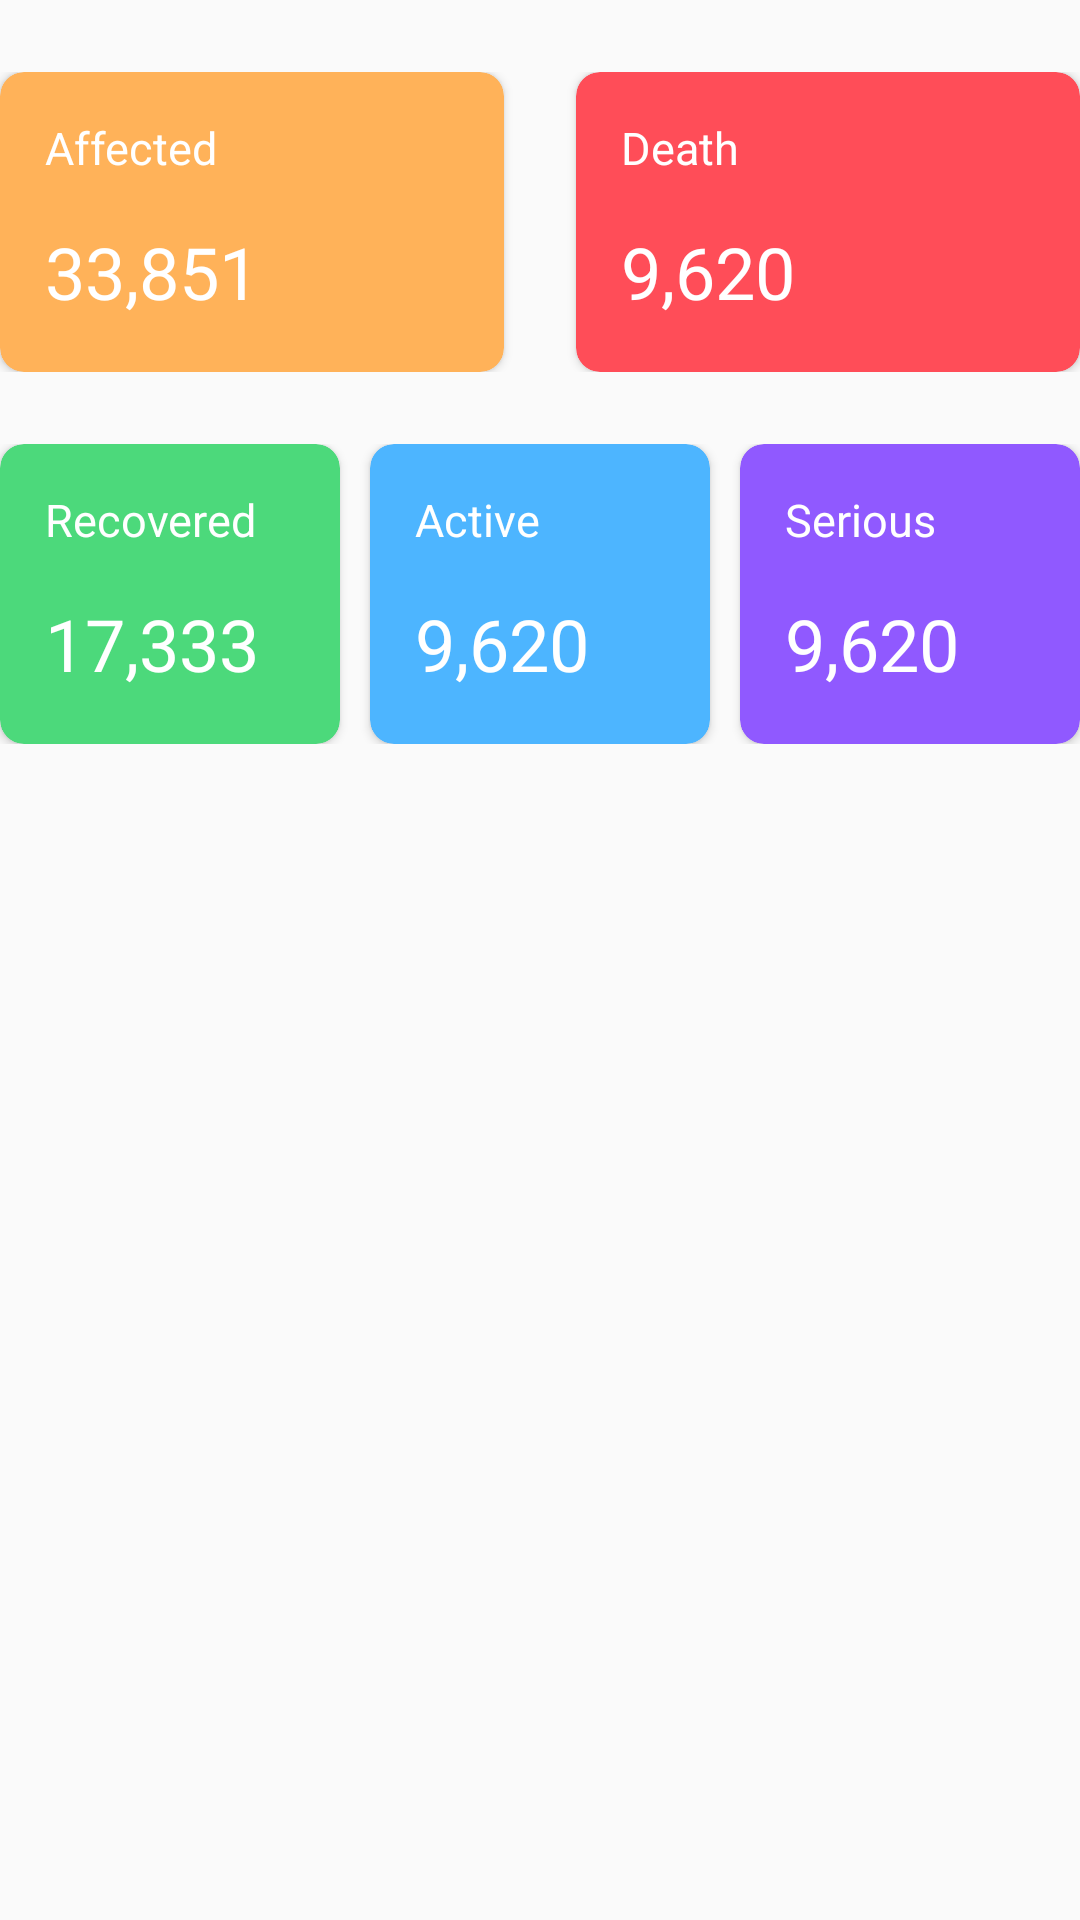

Reconstruct the res/layout file that produces this screen, plus the resources it refers to.
<!-- AndroidManifest.xml: application theme AppTheme -->
<!-- res/layout/fragment_state_details.xml -->
<?xml version="1.0" encoding="utf-8"?>
<RelativeLayout xmlns:android="http://schemas.android.com/apk/res/android"
    xmlns:tools="http://schemas.android.com/tools"
    android:layout_width="match_parent"
    android:layout_height="match_parent"
    xmlns:app="http://schemas.android.com/apk/res-auto"
    tools:context=".Fragments.StateDetailsFragment">

    <ImageView
        android:scaleType="fitXY"
        android:src="@drawable/fragment2"
        android:layout_width="match_parent"
        android:layout_height="wrap_content"/>

    <ScrollView
        android:layout_width="match_parent"
        android:layout_height="wrap_content">
        <LinearLayout
            android:layout_marginTop="@dimen/dp_24"
            android:orientation="vertical"
            android:layout_width="match_parent"
            android:layout_height="wrap_content">
            <LinearLayout
                android:orientation="horizontal"
                android:layout_width="match_parent"
                android:layout_height="wrap_content">
                <androidx.cardview.widget.CardView
                    android:layout_weight="1"
                    app:cardBackgroundColor="@color/affectedcardbackground"
                    app:cardCornerRadius="8dp"
                    android:layout_width="170dp"
                    android:layout_marginRight="24dp"
                    android:layout_height="100dp">
                    <LinearLayout
                        android:orientation="vertical"
                        android:layout_width="match_parent"
                        android:layout_height="wrap_content">
                        <TextView
                            android:text="Affected"
                            android:layout_margin="@dimen/dp_15"
                            android:textSize="15sp"
                            android:textColor="@android:color/white"
                            android:id="@+id/tvaffected"
                            android:layout_width="wrap_content"
                            android:layout_height="wrap_content"/>
                        <TextView
                            android:text="33,851"
                            android:layout_marginLeft="@dimen/dp_15"
                            android:layout_marginBottom="@dimen/dp_15"
                            android:textSize="24sp"
                            android:textColor="@android:color/white"
                            android:id="@+id/tvaffectednumber1"
                            android:layout_width="wrap_content"
                            android:layout_height="wrap_content"/>

                    </LinearLayout>

                </androidx.cardview.widget.CardView>
                <androidx.cardview.widget.CardView
                    android:layout_weight="1"
                    app:cardBackgroundColor="@color/callbackground"
                    app:cardCornerRadius="8dp"
                    android:layout_width="170dp"
                    android:layout_height="100dp">
                    <LinearLayout
                        android:orientation="vertical"
                        android:layout_width="match_parent"
                        android:layout_height="wrap_content">
                        <TextView
                            android:text="Death"
                            android:layout_margin="@dimen/dp_15"
                            android:textSize="15sp"
                            android:textColor="@android:color/white"
                            android:id="@+id/tvdeath"
                            android:layout_width="wrap_content"
                            android:layout_height="wrap_content"/>
                        <TextView
                            android:text="9,620"
                            android:layout_marginLeft="@dimen/dp_15"
                            android:layout_marginBottom="@dimen/dp_15"
                            android:textSize="24sp"
                            android:textColor="@android:color/white"
                            android:id="@+id/tvdeathcount1"
                            android:layout_width="wrap_content"
                            android:layout_height="wrap_content"/>

                    </LinearLayout>

                </androidx.cardview.widget.CardView>

            </LinearLayout>
            <LinearLayout
                android:layout_marginTop="@dimen/dp_24"
                android:orientation="horizontal"
                android:layout_width="match_parent"
                android:layout_height="wrap_content">
                <androidx.cardview.widget.CardView
                    android:layout_weight="1"
                    app:cardBackgroundColor="@color/recoveredbackground"
                    app:cardCornerRadius="8dp"
                    android:layout_width="190dp"
                    android:layout_marginRight="10dp"
                    android:layout_height="100dp">
                    <LinearLayout
                        android:orientation="vertical"
                        android:layout_width="match_parent"
                        android:layout_height="wrap_content">
                        <TextView
                            android:text="Recovered"
                            android:layout_margin="@dimen/dp_15"
                            android:textSize="15sp"
                            android:textColor="@android:color/white"
                            android:id="@+id/tvrecovered"
                            android:layout_width="100dp"
                            android:layout_height="wrap_content"/>
                        <TextView
                            android:text="17,333"
                            android:layout_marginLeft="@dimen/dp_15"
                            android:layout_marginBottom="@dimen/dp_15"
                            android:textSize="24sp"
                            android:textColor="@android:color/white"
                            android:id="@+id/tvrecoverednumber1"
                            android:layout_width="wrap_content"
                            android:layout_height="wrap_content"/>

                    </LinearLayout>

                </androidx.cardview.widget.CardView>
                <androidx.cardview.widget.CardView
                    android:layout_weight="1"
                    app:cardBackgroundColor="@color/activebackground"
                    app:cardCornerRadius="8dp"
                    android:layout_width="190dp"
                    android:layout_marginRight="10dp"
                    android:layout_height="100dp">
                    <LinearLayout
                        android:orientation="vertical"
                        android:layout_width="match_parent"
                        android:layout_height="wrap_content">
                        <TextView
                            android:text="Active"
                            android:layout_margin="@dimen/dp_15"
                            android:textSize="15sp"
                            android:textColor="@android:color/white"
                            android:id="@+id/tvactive"
                            android:layout_width="wrap_content"
                            android:layout_height="wrap_content"/>
                        <TextView
                            android:text="9,620"
                            android:layout_marginLeft="@dimen/dp_15"
                            android:layout_marginBottom="@dimen/dp_15"
                            android:textSize="24sp"
                            android:textColor="@android:color/white"
                            android:id="@+id/tvactivecount1"
                            android:layout_width="wrap_content"
                            android:layout_height="wrap_content"/>

                    </LinearLayout>

                </androidx.cardview.widget.CardView>
                <androidx.cardview.widget.CardView
                    android:layout_weight="1"
                    app:cardBackgroundColor="@color/serious"
                    app:cardCornerRadius="8dp"
                    android:layout_width="190dp"
                    android:layout_height="100dp">
                    <LinearLayout
                        android:orientation="vertical"
                        android:layout_width="match_parent"
                        android:layout_height="wrap_content">
                        <TextView
                            android:text="Serious"
                            android:layout_margin="@dimen/dp_15"
                            android:textSize="15sp"
                            android:textColor="@android:color/white"
                            android:id="@+id/serious"
                            android:layout_width="wrap_content"
                            android:layout_height="wrap_content"/>
                        <TextView

                            android:text="9,620"
                            android:layout_marginLeft="@dimen/dp_15"
                            android:layout_marginBottom="@dimen/dp_15"
                            android:textSize="24sp"
                            android:textColor="@android:color/white"
                            android:id="@+id/tvseriouscount1"
                            android:layout_width="wrap_content"
                            android:layout_height="wrap_content"/>

                    </LinearLayout>

                </androidx.cardview.widget.CardView>

            </LinearLayout>
        </LinearLayout>
    </ScrollView>

</RelativeLayout>
<!-- resources referenced by this layout -->
<resources>
  <color name="activebackground">#4DB5FF</color>
  <color name="affectedcardbackground">#FFB259</color>
  <color name="callbackground">#FF4D58</color>
  <color name="recoveredbackground">#4CD97B</color>
  <color name="serious">#9059FF</color>
  <dimen name="dp_15">15dp</dimen>
  <dimen name="dp_24">24dp</dimen>
  <style name="AppTheme" parent="Theme.AppCompat.Light.NoActionBar">
          
          <item name="colorPrimary">@color/colorPrimary</item>
          <item name="colorPrimaryDark">@color/layoutbackground</item>
          <item name="colorAccent">@color/colorAccent</item>
      </style>
  <color name="colorPrimary">#6200EE</color>
  <color name="layoutbackground">#473F97</color>
  <color name="colorAccent">#03DAC5</color>
</resources>
